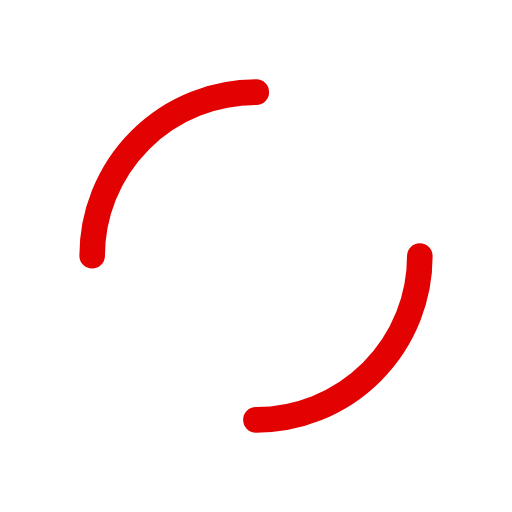
t = 0.00 s
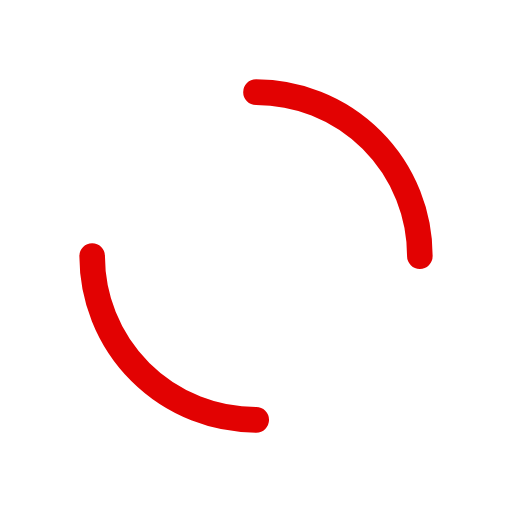
t = 0.36 s
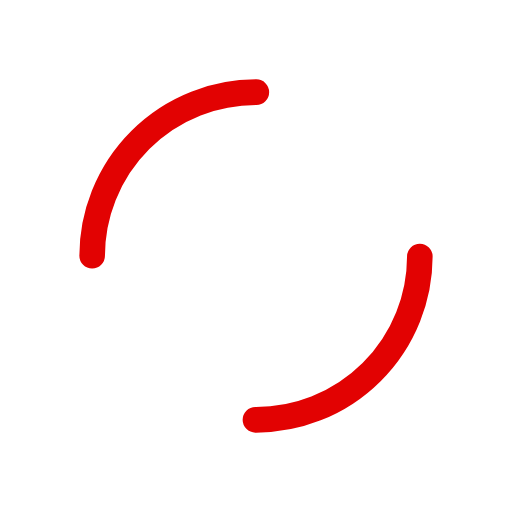
t = 0.73 s
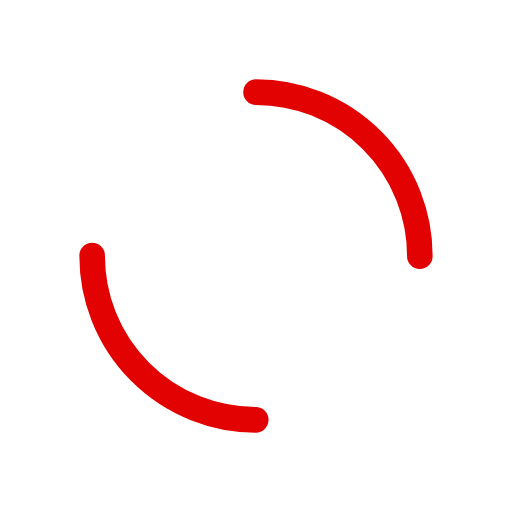
t = 1.09 s

The animated SVG that drew these frames (rendered in a browser with its animation timeline set to each time). Animation: 1 SMIL element (animateTransform=1); one cycle of 1.45 s, repeats indefinitely.

<?xml version="1.0" encoding="utf-8"?>
<svg xmlns="http://www.w3.org/2000/svg" xmlns:xlink="http://www.w3.org/1999/xlink" style="margin: auto; background: rgba(255, 255, 255, 0); display: block; shape-rendering: auto;" width="211px" height="211px" viewBox="0 0 100 100" preserveAspectRatio="xMidYMid">
<circle cx="50" cy="50" r="32" stroke-width="5" stroke="#e20202" stroke-dasharray="50.26548245743669 50.26548245743669" fill="none" stroke-linecap="round">
  <animateTransform attributeName="transform" type="rotate" repeatCount="indefinite" dur="1.4492753623188404s" keyTimes="0;1" values="0 50 50;360 50 50"></animateTransform>
</circle>
<!-- [ldio] generated by https://loading.io/ --></svg>